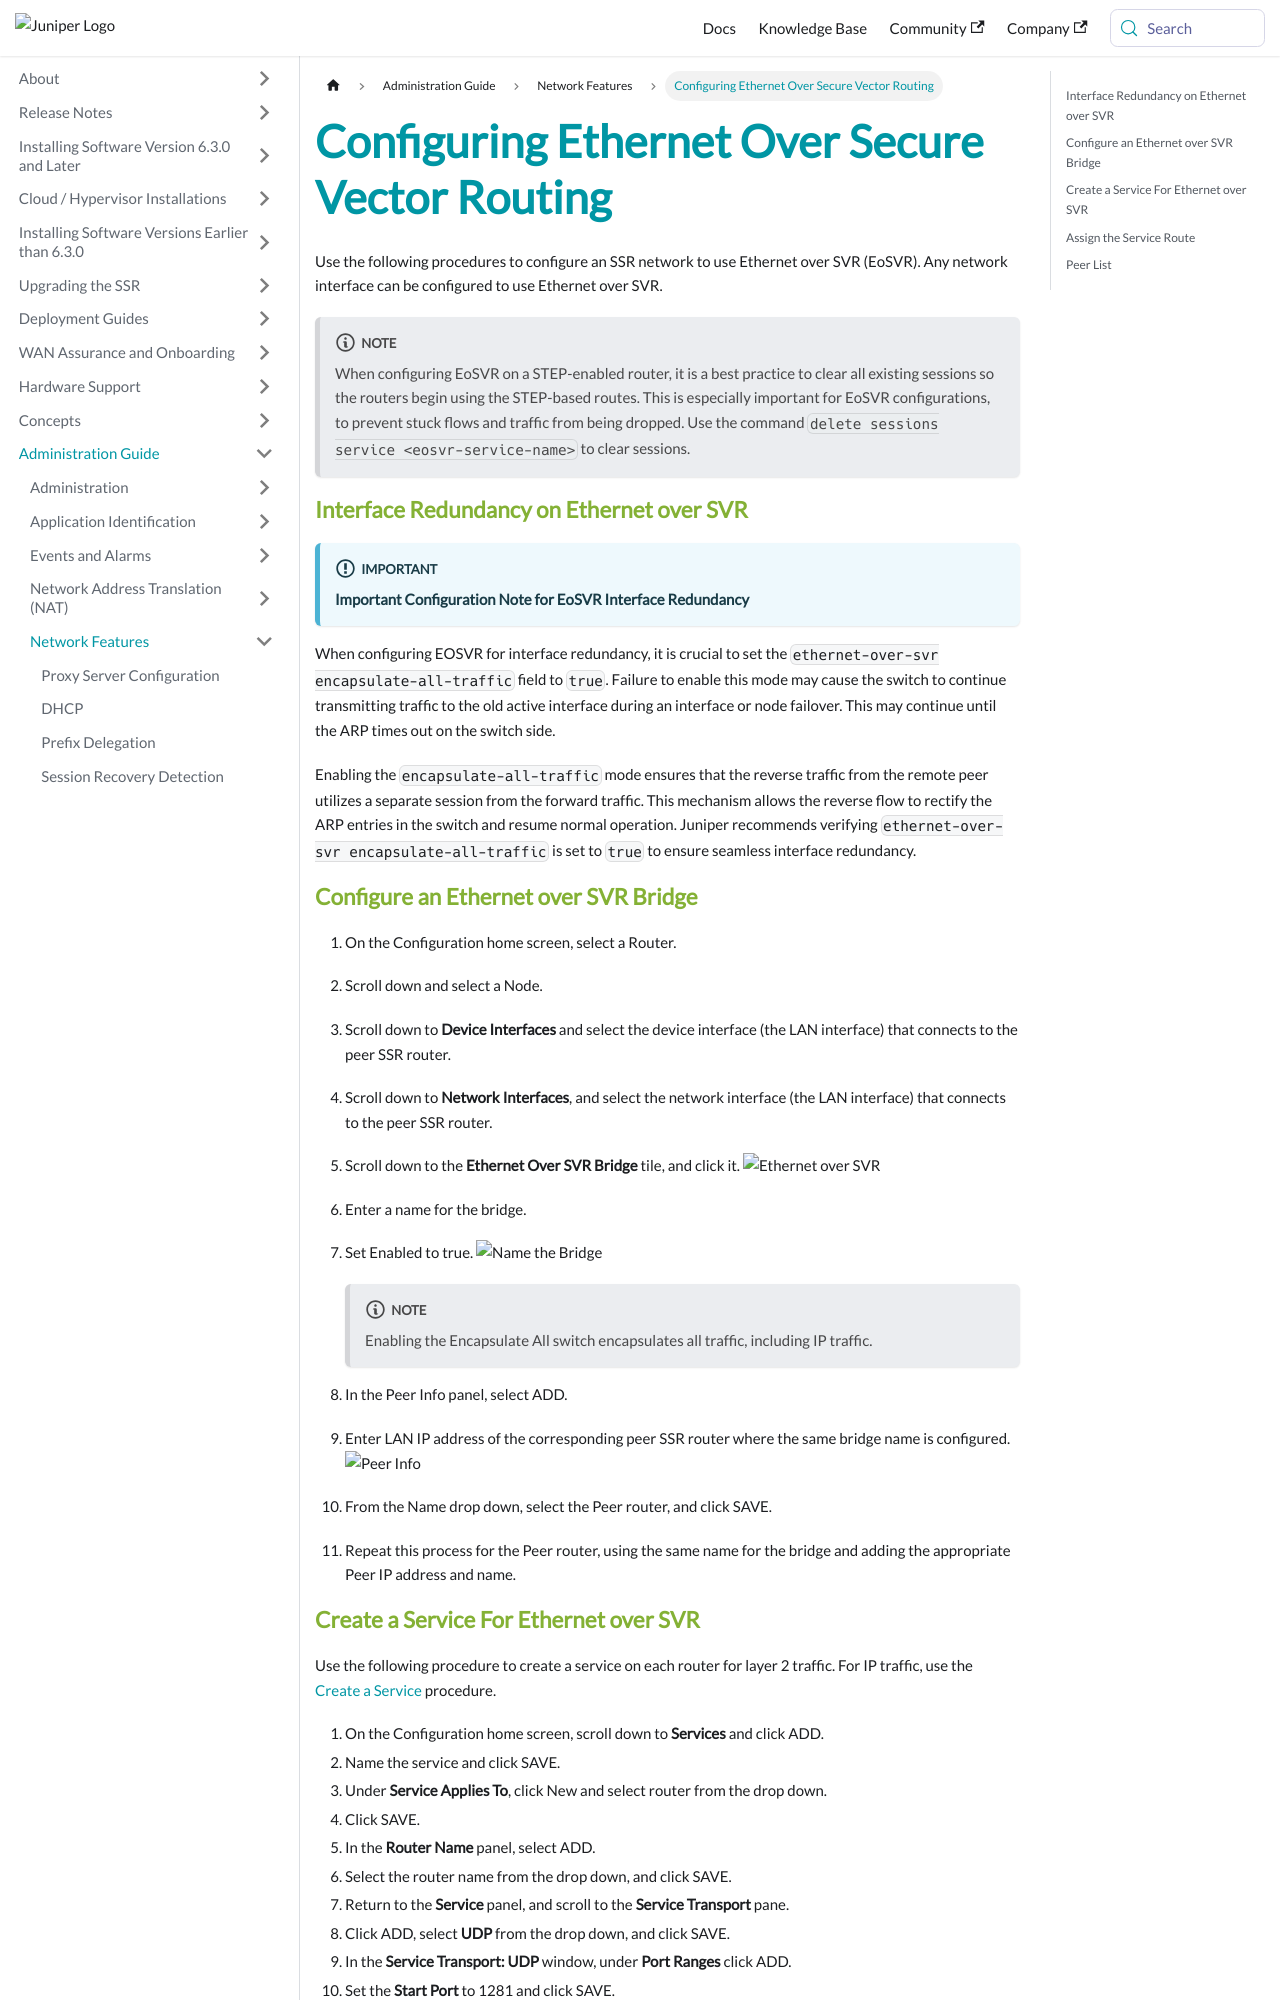

repository: 128technology/docs · page: docs/config_EthoSVR/index.html · generator: docusaurus

---
title: Configuring Ethernet Over Secure Vector Routing
sidebar_label: Configuring Ethernet Over Secure Vector Routing
---

Use the following procedures to configure an SSR network to use Ethernet over SVR (EoSVR). Any network interface can be configured to use Ethernet over SVR. 

:::note
When configuring EoSVR on a STEP-enabled router, it is a best practice to clear all existing sessions so the routers begin using the STEP-based routes. This is especially important for EoSVR configurations, to prevent stuck flows and traffic from being dropped. Use the command `delete sessions service <eosvr-service-name>` to clear sessions.
:::

### Interface Redundancy on Ethernet over SVR

:::important
**Important Configuration Note for EoSVR Interface Redundancy**
:::

When configuring EOSVR for interface redundancy, it is crucial to set the `ethernet-over-svr encapsulate-all-traffic` field to `true`. Failure to enable this mode may cause the switch to continue transmitting traffic to the old active interface during an interface or node failover. This may continue until the ARP times out on the switch side.

Enabling the `encapsulate-all-traffic` mode ensures that the reverse traffic from the remote peer utilizes a separate session from the forward traffic. This mechanism allows the reverse flow to rectify the ARP entries in the switch and resume normal operation.
Juniper recommends verifying `ethernet-over-svr encapsulate-all-traffic` is set to `true` to ensure seamless interface redundancy.

### Configure an Ethernet over SVR Bridge

1. On the Configuration home screen, select a Router.
2. Scroll down and select a Node.
3. Scroll down to **Device Interfaces** and select the device interface (the LAN interface) that connects to the peer SSR router. 
4. Scroll down to **Network Interfaces**, and select the network interface (the LAN interface) that connects to the peer SSR router.
5. Scroll down to the **Ethernet Over SVR Bridge** tile, and click it. 
	![Ethernet over SVR](/img/config_EthoSVR_tile.png)

6. Enter a name for the bridge. 
7. Set Enabled to true. 
	![Name the Bridge](/img/config_EthoSVR_BridgeS5.png)

	:::note
	Enabling the Encapsulate All switch encapsulates all traffic, including IP traffic. 
	:::

8. In the Peer Info panel, select ADD.
9. Enter LAN IP address of the corresponding peer SSR router where the same bridge name is configured.
	![Peer Info](/img/config_EthoSVR_BridgeS8.png)

10. From the Name drop down, select the Peer router, and click SAVE. 
11. Repeat this process for the Peer router, using the same name for the bridge and adding the appropriate Peer IP address and name.
